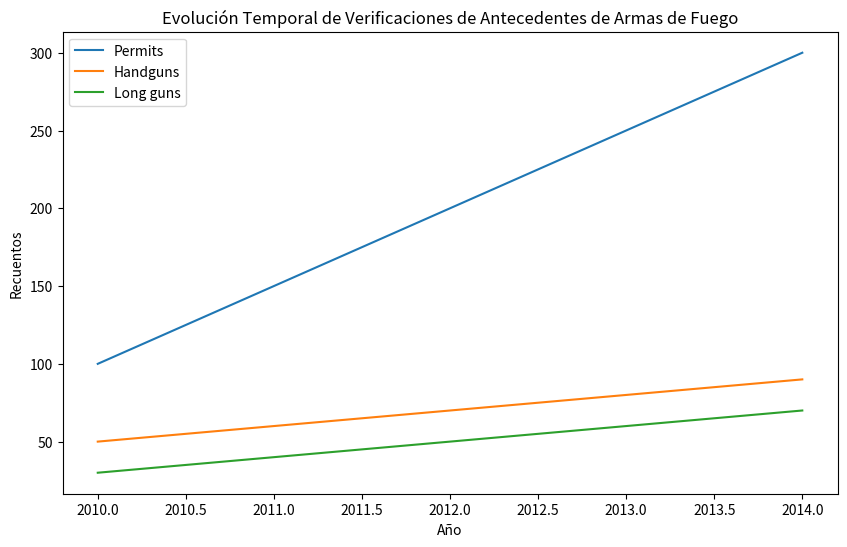

This figure's Python source:
import pandas as pd
import matplotlib.pyplot as plt


def evolucion_temporal(df: pd.DataFrame) -> None:
    """
    Grafica la evolución temporal de verificaciones de antecedentes de armas de fuego agrupadas por año.

    Args:
        df (pd.DataFrame): DataFrame que contiene las columnas 'year', 'permit', 'handgun' y 'long_gun'.

    Returns:
        None
    """
    df_anual = df.groupby('year').sum().reset_index()
    plt.ion()  # Activar el modo interactivo
    plt.figure(figsize=(10, 6))
    plt.plot(df_anual['year'], df_anual['permit'], label='Permits')
    plt.plot(df_anual['year'], df_anual['handgun'], label='Handguns')
    plt.plot(df_anual['year'], df_anual['long_gun'], label='Long guns')
    plt.xlabel('Año')
    plt.ylabel('Recuentos')
    plt.legend()
    plt.title('Evolución Temporal de Verificaciones de Antecedentes de Armas de Fuego')
    plt.show()
    plt.pause(5)  # Pausa de 5 segundos para permitir que el gráfico se enseñe


def test_evolucion_temporal() -> None:
    """
    Prueba la función evolucion_temporal para asegurar que genera un gráfico sin errores.

    Args:
        None

    Returns:
        None
    """
    # Datos de prueba:
    data = {
        'year': [2010, 2011, 2012, 2013, 2014],
        'permit': [100, 150, 200, 250, 300],
        'handgun': [50, 60, 70, 80, 90],
        'long_gun': [30, 40, 50, 60, 70]
    }
    df_test = pd.DataFrame(data)

    # Ejecución de la función con los datos de prueba:
    evolucion_temporal(df_test)


if __name__ == "__main__":
    test_evolucion_temporal()
